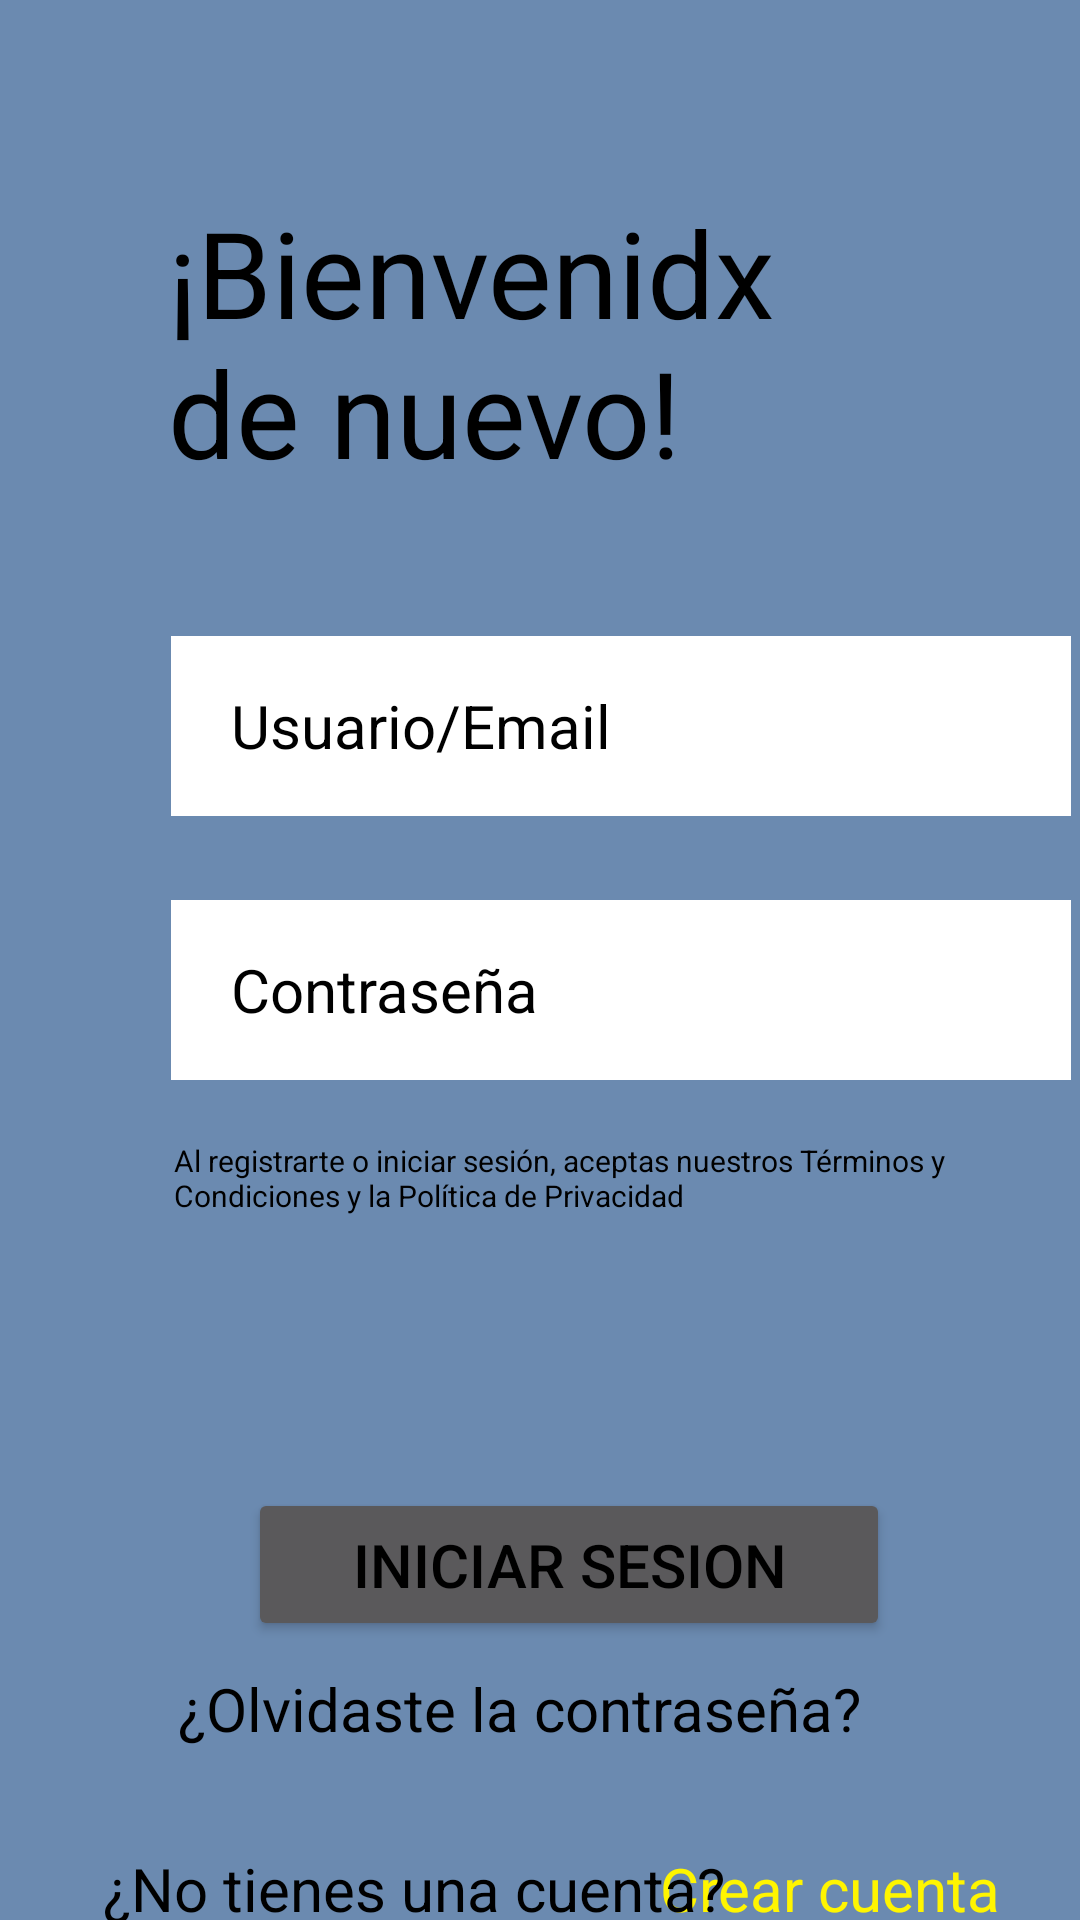

Produce the Android XML layout that renders to this screen, including the resource entries it uses.
<!-- AndroidManifest.xml: application theme Theme.AppCompat.NoActionBar -->
<!-- res/layout/fragment_usuari_existent.xml -->
<?xml version="1.0" encoding="utf-8"?>
<androidx.constraintlayout.widget.ConstraintLayout xmlns:android="http://schemas.android.com/apk/res/android"
    xmlns:app="http://schemas.android.com/apk/res-auto"
    xmlns:tools="http://schemas.android.com/tools"
    android:layout_width="match_parent"
    android:layout_height="match_parent"
    android:background="#6B8AB0"
    tools:context=".UsuariExistent">



    <ImageView
        android:id="@+id/atras"
        android:layout_width="42dp"
        android:layout_height="43dp"
        android:layout_marginTop="16dp"
        app:layout_constraintHorizontal_bias="0.044"
        app:layout_constraintLeft_toLeftOf="parent"
        app:layout_constraintRight_toRightOf="parent"
        app:layout_constraintTop_toTopOf="parent" />


    <TextView
        android:id="@+id/textView7"
        android:layout_width="254dp"
        android:layout_height="0dp"
        android:layout_marginTop="64dp"
        android:layout_marginBottom="47dp"
        android:text="¡Bienvenidx de nuevo!"
        android:textColor="@color/black"
        android:textSize="40sp"
        app:layout_constraintBottom_toTopOf="@+id/editText2"
        app:layout_constraintEnd_toStartOf="@+id/equis"
        app:layout_constraintHorizontal_bias="0.0"
        app:layout_constraintStart_toEndOf="@+id/atras"
        app:layout_constraintTop_toTopOf="parent" />


    <EditText
        android:id="@+id/editText2"
        android:layout_width="300dp"
        android:layout_height="60dp"
        android:layout_marginLeft="56dp"
        android:layout_marginTop="212dp"
        android:layout_marginBottom="28dp"
        android:background="@color/white"
        android:hint="    Usuario/Email"
        android:textAlignment="viewStart"
        android:textColor="@color/black"
        android:textColorHint="@color/black"
        android:textSize="20sp"
        app:layout_constraintBottom_toTopOf="@+id/editText3"
        app:layout_constraintHorizontal_bias="0.274"
        app:layout_constraintLeft_toLeftOf="parent"
        app:layout_constraintRight_toRightOf="parent"
        app:layout_constraintTop_toTopOf="parent" />

    <TextView
        android:id="@+id/textView17"
        android:layout_width="297dp"
        android:layout_height="43dp"
        android:layout_marginLeft="56dp"
        android:layout_marginTop="380dp"
        android:layout_marginBottom="73dp"
        android:text="Al registrarte o iniciar sesión, aceptas nuestros Términos y Condiciones y la Política de Privacidad"
        android:textColor="@color/black"
        android:textSize="10sp"
        app:layout_constraintBottom_toTopOf="@+id/iniciarsesion"
        app:layout_constraintHorizontal_bias="0.299"
        app:layout_constraintLeft_toLeftOf="parent"
        app:layout_constraintRight_toRightOf="parent"
        app:layout_constraintTop_toTopOf="parent" />

    <EditText
        android:id="@+id/editText3"
        android:layout_width="300dp"
        android:layout_height="60dp"
        android:layout_marginLeft="56dp"
        android:layout_marginTop="300dp"
        android:layout_marginBottom="20dp"
        android:background="@color/white"
        android:hint="    Contraseña"
        android:inputType="textPassword"
        android:textAlignment="inherit"
        android:textColor="@color/black"
        android:textColorHint="@color/black"
        android:textSize="20sp"
        app:layout_constraintBottom_toTopOf="@+id/textView17"
        app:layout_constraintHorizontal_bias="0.274"
        app:layout_constraintLeft_toLeftOf="parent"
        app:layout_constraintRight_toRightOf="parent"
        app:layout_constraintTop_toTopOf="parent" />

    <Button
        android:id="@+id/iniciarsesion"

        android:layout_width="214dp"
        android:layout_height="51dp"
        android:layout_marginLeft="33dp"
        android:layout_marginTop="496dp"

        android:text="Iniciar Sesion"
        android:textColor="@color/black"

        android:textSize="20sp"
        app:layout_constraintHorizontal_bias="0.439"
        app:layout_constraintLeft_toLeftOf="parent"
        app:layout_constraintRight_toRightOf="parent"
        app:layout_constraintTop_toTopOf="parent" />

    <TextView
        android:id="@+id/contrasenya"
        android:layout_width="242dp"
        android:layout_height="27dp"
        android:layout_marginTop="556dp"
        android:text="¿Olvidaste la contraseña?"
        android:textColor="@color/black"
        android:textSize="20sp"
        app:layout_constraintHorizontal_bias="0.502"
        app:layout_constraintLeft_toLeftOf="parent"
        app:layout_constraintRight_toRightOf="parent"
        app:layout_constraintTop_toTopOf="parent" />

    <TextView
        android:id="@+id/irAlRegistro2"
        android:layout_width="wrap_content"
        android:layout_height="wrap_content"
        android:layout_marginLeft="172dp"
        android:layout_marginTop="616dp"
        android:text="Crear cuenta"
        android:textColor="#FFF500"
        android:textSize="20sp"
        app:layout_constraintHorizontal_bias="0.646"
        app:layout_constraintLeft_toLeftOf="parent"
        app:layout_constraintRight_toRightOf="parent"
        app:layout_constraintTop_toTopOf="parent" />

    <TextView
        android:id="@+id/irAlRegistro1"
        android:layout_width="wrap_content"
        android:layout_height="0dp"
        android:layout_marginTop="616dp"
        android:text="¿No tienes una cuenta?"
        android:textColor="@color/black"
        android:textSize="20sp"
        app:layout_constraintHorizontal_bias="0.224"
        app:layout_constraintLeft_toLeftOf="parent"
        app:layout_constraintRight_toRightOf="parent"
        app:layout_constraintTop_toTopOf="parent" />


</androidx.constraintlayout.widget.ConstraintLayout>
<!-- resources referenced by this layout -->
<resources>

  <!-- not gathered from this repository: default colours our renderer supplied (Android Studio template values) -->
  <color name="black">#FF000000</color>
  <color name="white">#FFFFFFFF</color>
</resources>
